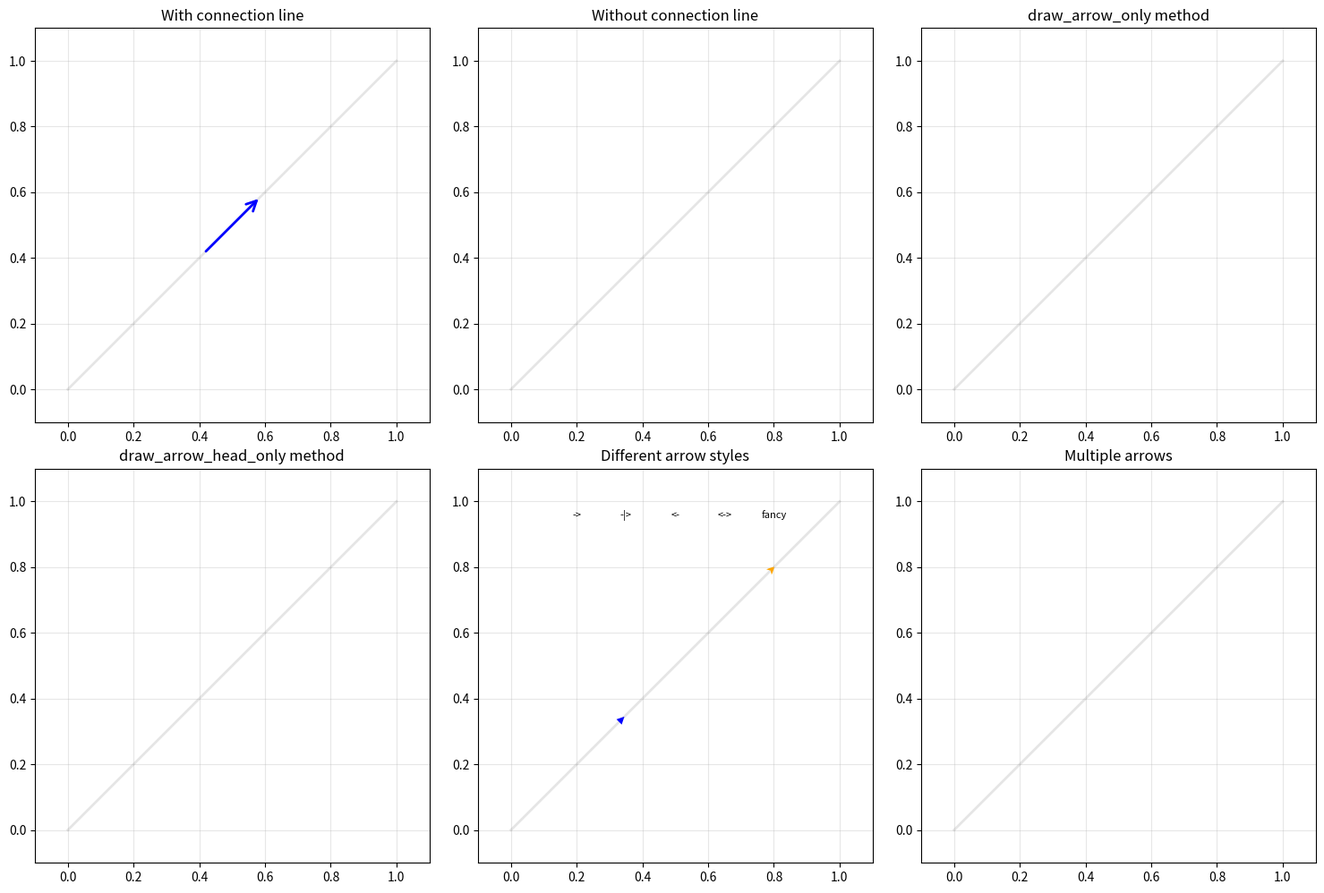
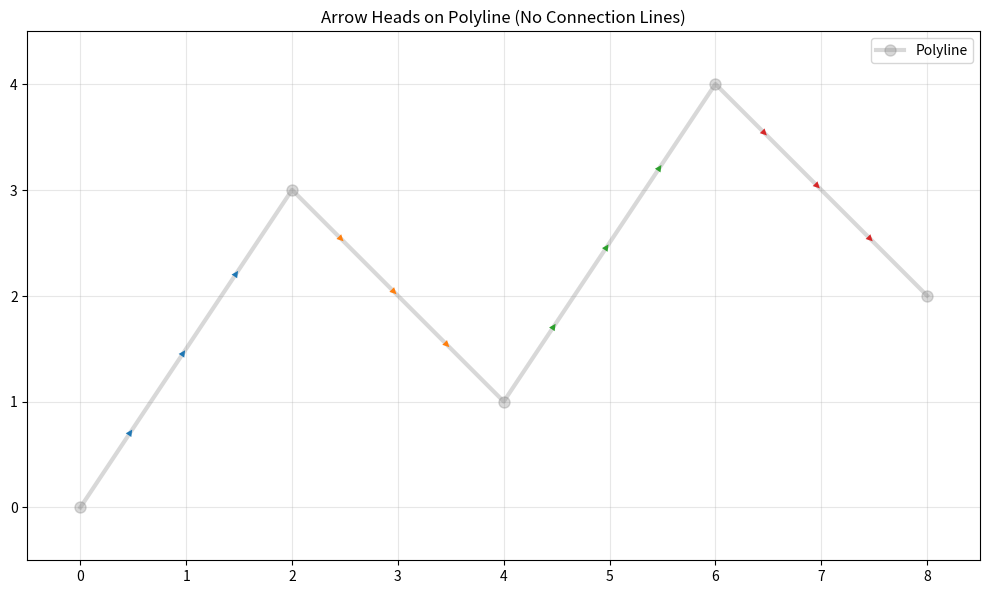

The matplotlib source for these figures, in order:
import matplotlib.pyplot as plt
import numpy as np

def draw_arrow_on_line(ax, x_start, y_start, x_end, y_end, position=0.5, 
                       arrow_style='->', color='blue', linewidth=2, 
                       head_size=15, zorder=2, show_connection=False):
    """
    Draw an arrow on a line segment at a specified position.
    
    Parameters:
    -----------
    ax : matplotlib.axes.Axes
        The axes to draw on
    x_start, y_start : float
        Starting point coordinates
    x_end, y_end : float
        Ending point coordinates
    position : float (default=0.5)
        Position along the line where to place the arrow (0=start, 1=end)
    arrow_style : str (default='->')
        Arrow style (e.g., '->', '-|>', '<-', '<->', 'fancy')
    color : str or tuple (default='blue')
        Arrow color
    linewidth : float (default=2)
        Arrow line width
    head_size : float (default=15)
        Arrow head size (mutation_scale parameter)
    zorder : int (default=2)
        Drawing order (higher values are drawn on top)
    show_connection : bool (default=False)
        Whether to show the connection line (arrow shaft)
    """
    # Calculate the coordinates for the arrow position
    arrow_x = x_start + position * (x_end - x_start)
    arrow_y = y_start + position * (y_end - y_start)
    
    # Calculate direction vector
    dx = x_end - x_start
    dy = y_end - y_start
    
    # Normalize direction vector
    length = np.sqrt(dx**2 + dy**2)
    if length > 0:
        dx_norm = dx / length
        dy_norm = dy / length
    else:
        dx_norm, dy_norm = 0, 0
    
    # Define arrow length
    arrow_length = 0.2 * length
    
    # Calculate arrow start and end points
    arrow_start_x = arrow_x - 0.4 * arrow_length * dx_norm
    arrow_start_y = arrow_y - 0.4 * arrow_length * dy_norm
    arrow_end_x = arrow_x + 0.4 * arrow_length * dx_norm
    arrow_end_y = arrow_y + 0.4 * arrow_length * dy_norm
    
    # Create arrow properties
    arrow_props = dict(arrowstyle=arrow_style,
                       color=color,
                       linewidth=linewidth,
                       mutation_scale=head_size,
                       shrinkA=0,
                       shrinkB=0)
    
    # If we don't want the connection line, set linestyle to 'none'
    if not show_connection:
        arrow_props['linestyle'] = 'none'
    
    # Draw the arrow
    arrow = ax.annotate('',
                        xy=(arrow_end_x, arrow_end_y),
                        xytext=(arrow_start_x, arrow_start_y),
                        arrowprops=arrow_props,
                        zorder=zorder)
    
    return arrow

# 方法2：使用箭头的偏移参数（更直接的方法）
def draw_arrow_only(ax, x_start, y_start, x_end, y_end, position=0.5,
                    arrow_style='->', color='blue', linewidth=2,
                    head_size=15, zorder=2):
    """
    Draw only the arrow head without the connecting line.
    """
    # Calculate arrow position
    arrow_x = x_start + position * (x_end - x_start)
    arrow_y = y_start + position * (y_end - y_start)
    
    # Calculate direction
    dx = x_end - x_start
    dy = y_end - y_start
    length = np.sqrt(dx**2 + dy**2)
    
    if length > 0:
        dx_norm = dx / length
        dy_norm = dy / length
    else:
        dx_norm, dy_norm = 0, 0
    
    # Very small offset to create just the arrow head
    offset = 0.001 * length
    
    # Create arrow
    arrow = ax.annotate('',
                        xy=(arrow_x + offset * dx_norm, arrow_y + offset * dy_norm),
                        xytext=(arrow_x - offset * dx_norm, arrow_y - offset * dy_norm),
                        arrowprops=dict(arrowstyle=arrow_style,
                                       color=color,
                                       linewidth=linewidth,
                                       mutation_scale=head_size,
                                       linestyle='none',  # No line!
                                       shrinkA=0,
                                       shrinkB=0),
                        zorder=zorder)
    
    return arrow

# 方法3：使用FancyArrowPatch直接控制
def draw_arrow_head_only(ax, x_start, y_start, x_end, y_end, position=0.5,
                         color='blue', linewidth=2, head_size=0.3, zorder=2):
    """
    Draw only the arrow head using FancyArrowPatch.
    """
    from matplotlib.patches import FancyArrowPatch
    
    # Calculate arrow position
    arrow_x = x_start + position * (x_end - x_start)
    arrow_y = y_start + position * (y_end - y_start)
    
    # Calculate direction
    dx = x_end - x_start
    dy = y_end - y_start
    length = np.sqrt(dx**2 + dy**2)
    
    if length > 0:
        dx_norm = dx / length
        dy_norm = dy / length
    else:
        dx_norm, dy_norm = 0, 0
    
    # Arrow length
    arrow_length = 0.2 * length
    
    # Create arrow with specified head properties
    arrow = FancyArrowPatch((arrow_x, arrow_y),
                           (arrow_x + arrow_length * dx_norm, 
                            arrow_y + arrow_length * dy_norm),
                           arrowstyle='->',
                           color=color,
                           linewidth=0,  # No line
                           mutation_scale=head_size * 20,  # Scale factor
                           zorder=zorder)
    
    ax.add_patch(arrow)
    return arrow

# 示例：对比不同方法
def compare_methods():
    """对比显示连接线和只显示箭头的方法"""
    
    fig, axes = plt.subplots(2, 3, figsize=(15, 10))
    axes = axes.flatten()
    
    # 定义线段
    x_start, y_start = 0, 0
    x_end, y_end = 1, 1
    
    methods = [
        ("With connection line", True, draw_arrow_on_line),
        ("Without connection line", False, draw_arrow_on_line),
        ("draw_arrow_only method", None, draw_arrow_only),
        ("draw_arrow_head_only method", None, draw_arrow_head_only),
        ("Different arrow styles", None, None),
        ("Multiple arrows", None, None),
    ]
    
    for i, (title, show_conn, method_func) in enumerate(methods):
        ax = axes[i]
        ax.set_xlim(-0.1, 1.1)
        ax.set_ylim(-0.1, 1.1)
        ax.set_aspect('equal')
        ax.grid(True, alpha=0.3)
        ax.set_title(title, fontsize=12)
        
        # 绘制基准线段
        ax.plot([x_start, x_end], [y_start, y_end], 
                'gray', linewidth=2, alpha=0.2)
        
        if i == 0 or i == 1:
            # 方法1：使用linestyle控制
            draw_arrow_on_line(ax, x_start, y_start, x_end, y_end,
                              position=0.5,
                              color='blue',
                              show_connection=show_conn,
                              head_size=20)
            
        elif i == 2:
            # 方法2：draw_arrow_only
            draw_arrow_only(ax, x_start, y_start, x_end, y_end,
                           position=0.5,
                           color='red',
                           head_size=20)
            
        elif i == 3:
            # 方法3：draw_arrow_head_only
            draw_arrow_head_only(ax, x_start, y_start, x_end, y_end,
                                position=0.5,
                                color='green',
                                head_size=0.4)
            
        elif i == 4:
            # 不同箭头样式
            arrow_styles = ['->', '-|>', '<-', '<->', 'fancy']
            colors = ['red', 'blue', 'green', 'purple', 'orange']
            
            for j, (style, color) in enumerate(zip(arrow_styles, colors)):
                position = 0.2 + j * 0.15
                draw_arrow_only(ax, x_start, y_start, x_end, y_end,
                               position=position,
                               arrow_style=style,
                               color=color,
                               head_size=15)
                ax.text(position, 0.95, style, ha='center', fontsize=8)
                
        elif i == 5:
            # 多个箭头
            positions = [0.2, 0.4, 0.6, 0.8]
            colors = plt.cm.viridis(np.linspace(0, 1, len(positions)))
            
            for pos, color in zip(positions, colors):
                draw_arrow_only(ax, x_start, y_start, x_end, y_end,
                               position=pos,
                               color=color,
                               head_size=15)
    
    plt.tight_layout()
    plt.show()

# 实用示例：在折线上绘制箭头
def polyline_with_arrows():
    """在折线上绘制只显示箭头的例子"""
    
    fig, ax = plt.subplots(figsize=(10, 8))
    
    # 定义折线点
    points = [(0, 0), (2, 3), (4, 1), (6, 4), (8, 2)]
    x_coords = [p[0] for p in points]
    y_coords = [p[1] for p in points]
    
    # 绘制折线
    ax.plot(x_coords, y_coords, 'gray', linewidth=3, alpha=0.3, 
            marker='o', markersize=8, label='Polyline')
    
    # 在每个线段上绘制箭头（只显示箭头头）
    for i in range(len(points)-1):
        x1, y1 = points[i]
        x2, y2 = points[i+1]
        
        # 在线段的不同位置绘制箭头
        for position in [0.25, 0.5, 0.75]:
            draw_arrow_only(ax, x1, y1, x2, y2,
                           position=position,
                           arrow_style='-|>',
                           color=f'C{i}',
                           linewidth=1.5,
                           head_size=12)
    
    # 设置图形属性
    ax.set_xlim(-0.5, 8.5)
    ax.set_ylim(-0.5, 4.5)
    ax.set_aspect('equal')
    ax.grid(True, alpha=0.3)
    ax.set_title("Arrow Heads on Polyline (No Connection Lines)")
    ax.legend()
    
    plt.tight_layout()
    plt.show()

# 向量场示例
def vector_field_example():
    """向量场风格的箭头示例"""
    
    fig, ax = plt.subplots(figsize=(10, 8))
    
    # 创建网格
    x = np.linspace(0, 4, 5)
    y = np.linspace(0, 4, 5)
    X, Y = np.meshgrid(x, y)
    
    # 向量场函数（旋转场）
    U = -Y + 2  # X分量
    V = X - 2   # Y分量
    
    # 绘制向量场（只显示箭头头）
    for i in range(len(x)):
        for j in range(len(y)):
            # 计算向量长度
            length = np.sqrt(U[j, i]**2 + V[j, i]**2)
            
            if length > 0:
                # 归一化
                u_norm = U[j, i] / length
                v_norm = V[j, i] / length
                
                # 绘制箭头（只显示箭头头）
                draw_arrow_only(ax, 
                               x_start=X[j, i] - 0.1 * u_norm,
                               y_start=Y[j, i] - 0.1 * v_norm,
                               x_end=X[j, i] + 0.1 * u_norm,
                               y_end=Y[j, i] + 0.1 * v_norm,
                               position=0.5,
                               arrow_style='-|>',
                               color='blue',
                               head_size=10 + 5 * length)  # 长度越大箭头越大
    
    # 设置图形属性
    ax.set_xlim(-0.5, 4.5)
    ax.set_ylim(-0.5, 4.5)
    ax.set_aspect('equal')
    ax.grid(True, alpha=0.3)
    ax.set_title("Vector Field with Arrow Heads Only")
    
    plt.tight_layout()
    plt.show()

if __name__ == "__main__":
    print("对比不同方法：")
    compare_methods()
    
    print("\n折线箭头示例：")
    polyline_with_arrows()
    
    print("\n向量场示例：")
    vector_field_example()
